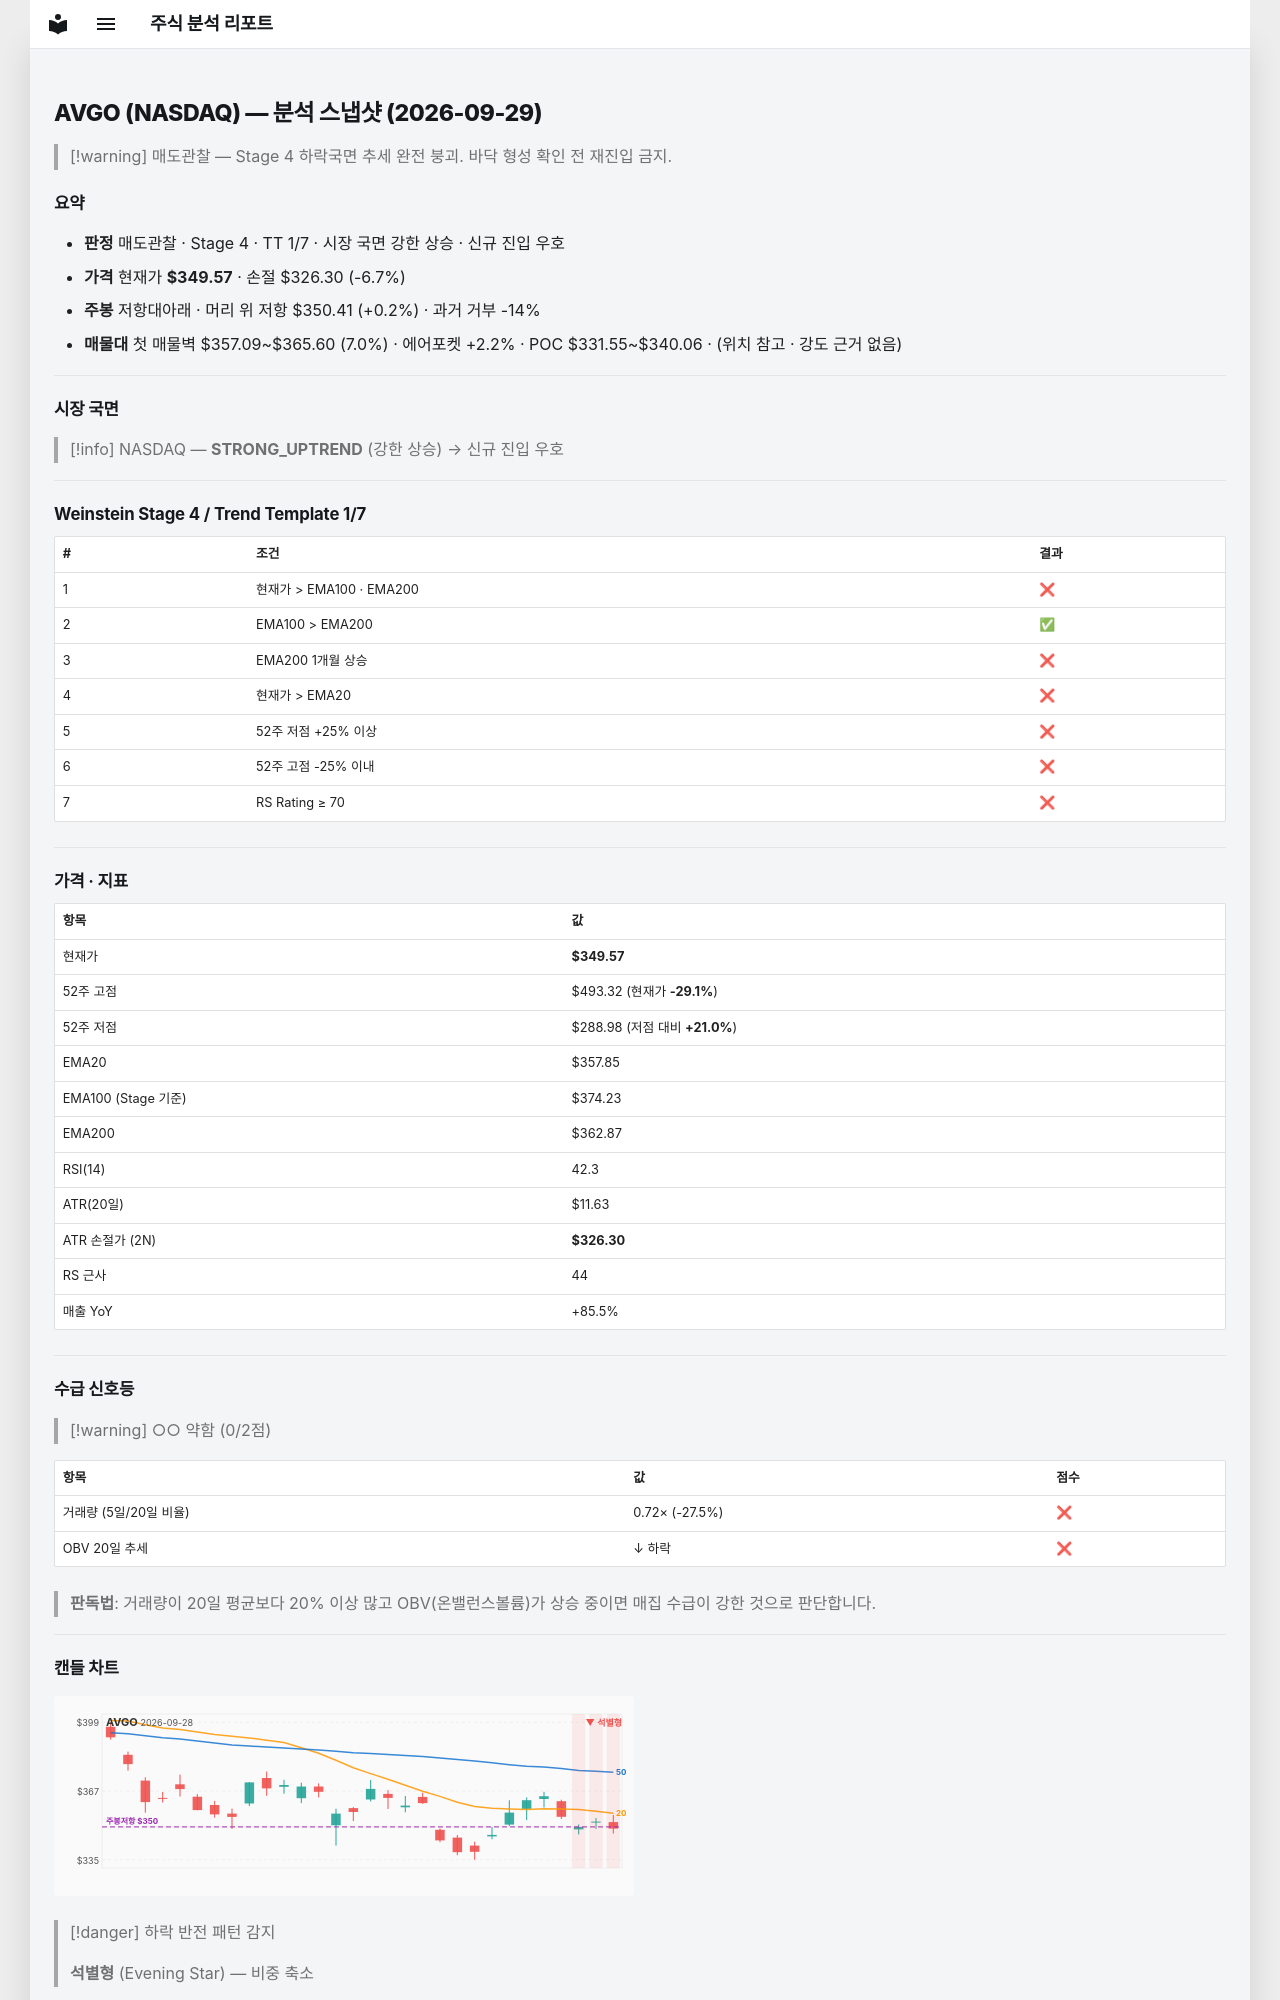

repository: soloandco/stock-reports · page: snapshots/AVGO-2026-09-29/index.html · generator: mkdocs

---
type: analysis-snapshot
title: AVGO 분석 스냅샷
ticker: AVGO
market: NASDAQ
created: 2026-09-29
updated: 2026-09-29
bar-date: 2026-09-28
verdict: 매도관찰
real-rr: 0.04
sma50-gap-pct: -2.3
weekly-position: 저항대아래
weekly-overhead-price: 350.41
weekly-overhead-pct: 0.2
stage: 4
trend-template-score: 1
tt-max: 7
ma-set: ema-20-100-200
price: 349.57000732421875
stop-price: 326.3042024506856
market-regime: STRONG_UPTREND
supply-demand-score: 0/2
supply-demand-label: 약함
status: tracking
tags:
  - stock-agent
  - watchlist
  - AVGO
  - analysis
related:
  - "[[analysis-template]]"
---

# AVGO (NASDAQ) — 분석 스냅샷 (2026-09-29)

> [!warning] 매도관찰 — Stage 4 하락국면
> 추세 완전 붕괴. 바닥 형성 확인 전 재진입 금지.

## 요약

- **판정** 매도관찰 · Stage 4 · TT 1/7 · 시장 국면 강한 상승 · 신규 진입 우호
- **가격** 현재가 **$349.57** · 손절 $326.30 (-6.7%)
- **주봉** 저항대아래 · 머리 위 저항 $350.41 (+0.2%) · 과거 거부 -14%
- **매물대** 첫 매물벽 $357.09~$365.60 (7.0%) · 에어포켓 +2.2% · POC $331.55~$340.06 · (위치 참고 · 강도 근거 없음)

---

## 시장 국면

> [!info] NASDAQ — **STRONG_UPTREND** (강한 상승) → 신규 진입 우호

---

## Weinstein Stage 4 / Trend Template 1/7

| # | 조건 | 결과 |
|---|------|------|
| 1 | 현재가 > EMA100 · EMA200 | ❌ |
| 2 | EMA100 > EMA200 | ✅ |
| 3 | EMA200 1개월 상승 | ❌ |
| 4 | 현재가 > EMA20 | ❌ |
| 5 | 52주 저점 +25% 이상 | ❌ |
| 6 | 52주 고점 -25% 이내 | ❌ |
| 7 | RS Rating ≥ 70 | ❌ |

---

## 가격 · 지표

| 항목 | 값 |
|------|---|
| 현재가 | **$349.57** |
| 52주 고점 | $493.32 (현재가 **-29.1%**) |
| 52주 저점 | $288.98 (저점 대비 **+21.0%**) |
| EMA20 | $357.85 |
| EMA100 (Stage 기준) | $374.23 |
| EMA200 | $362.87 |
| RSI(14) | 42.3 |
| ATR(20일) | $11.63 |
| ATR 손절가 (2N) | **$326.30** |
| RS 근사 | 44 |
| 매출 YoY | +85.5% |

---
## 수급 신호등

> [!warning] ○○ 약함 (0/2점)

| 항목 | 값 | 점수 |
|------|------|------|
| 거래량 (5일/20일 비율) | 0.72× (-27.5%) | ❌ |
| OBV 20일 추세 | ↓ 하락 | ❌ |

> **판독법**: 거래량이 20일 평균보다 20% 이상 많고 OBV(온밸런스볼륨)가 상승 중이면 매집 수급이 강한 것으로 판단합니다.

---
